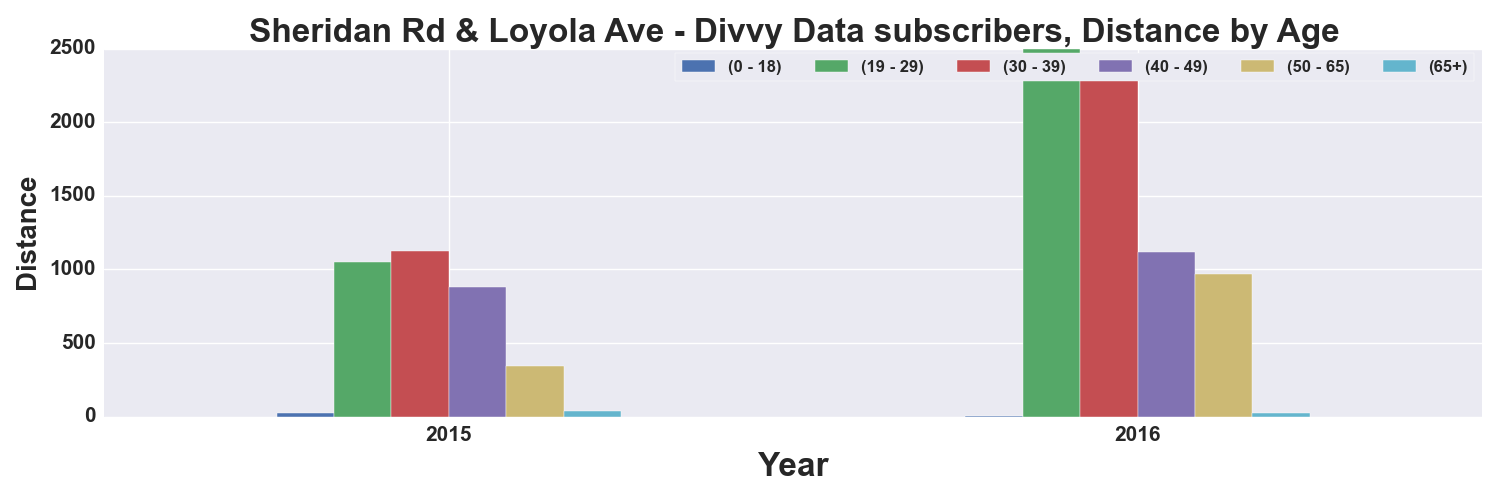

Data behind this chart, as committed beside it:
, START TIME YEAR, DISTANCE_Miles, DISTANCE_Miles, DISTANCE_Miles, DISTANCE_Miles, DISTANCE_Miles, DISTANCE_Miles
AGE_GROUP, , 0 - 18, 19 - 29, 30 - 39, 40 - 49, 50 - 65, 65+
0, 2015, 26.16, 1049, 1125, 878.1, 343.8, 35.07
1, 2016, 3.182, 2495, 2312, 1116, 965.6, 24
